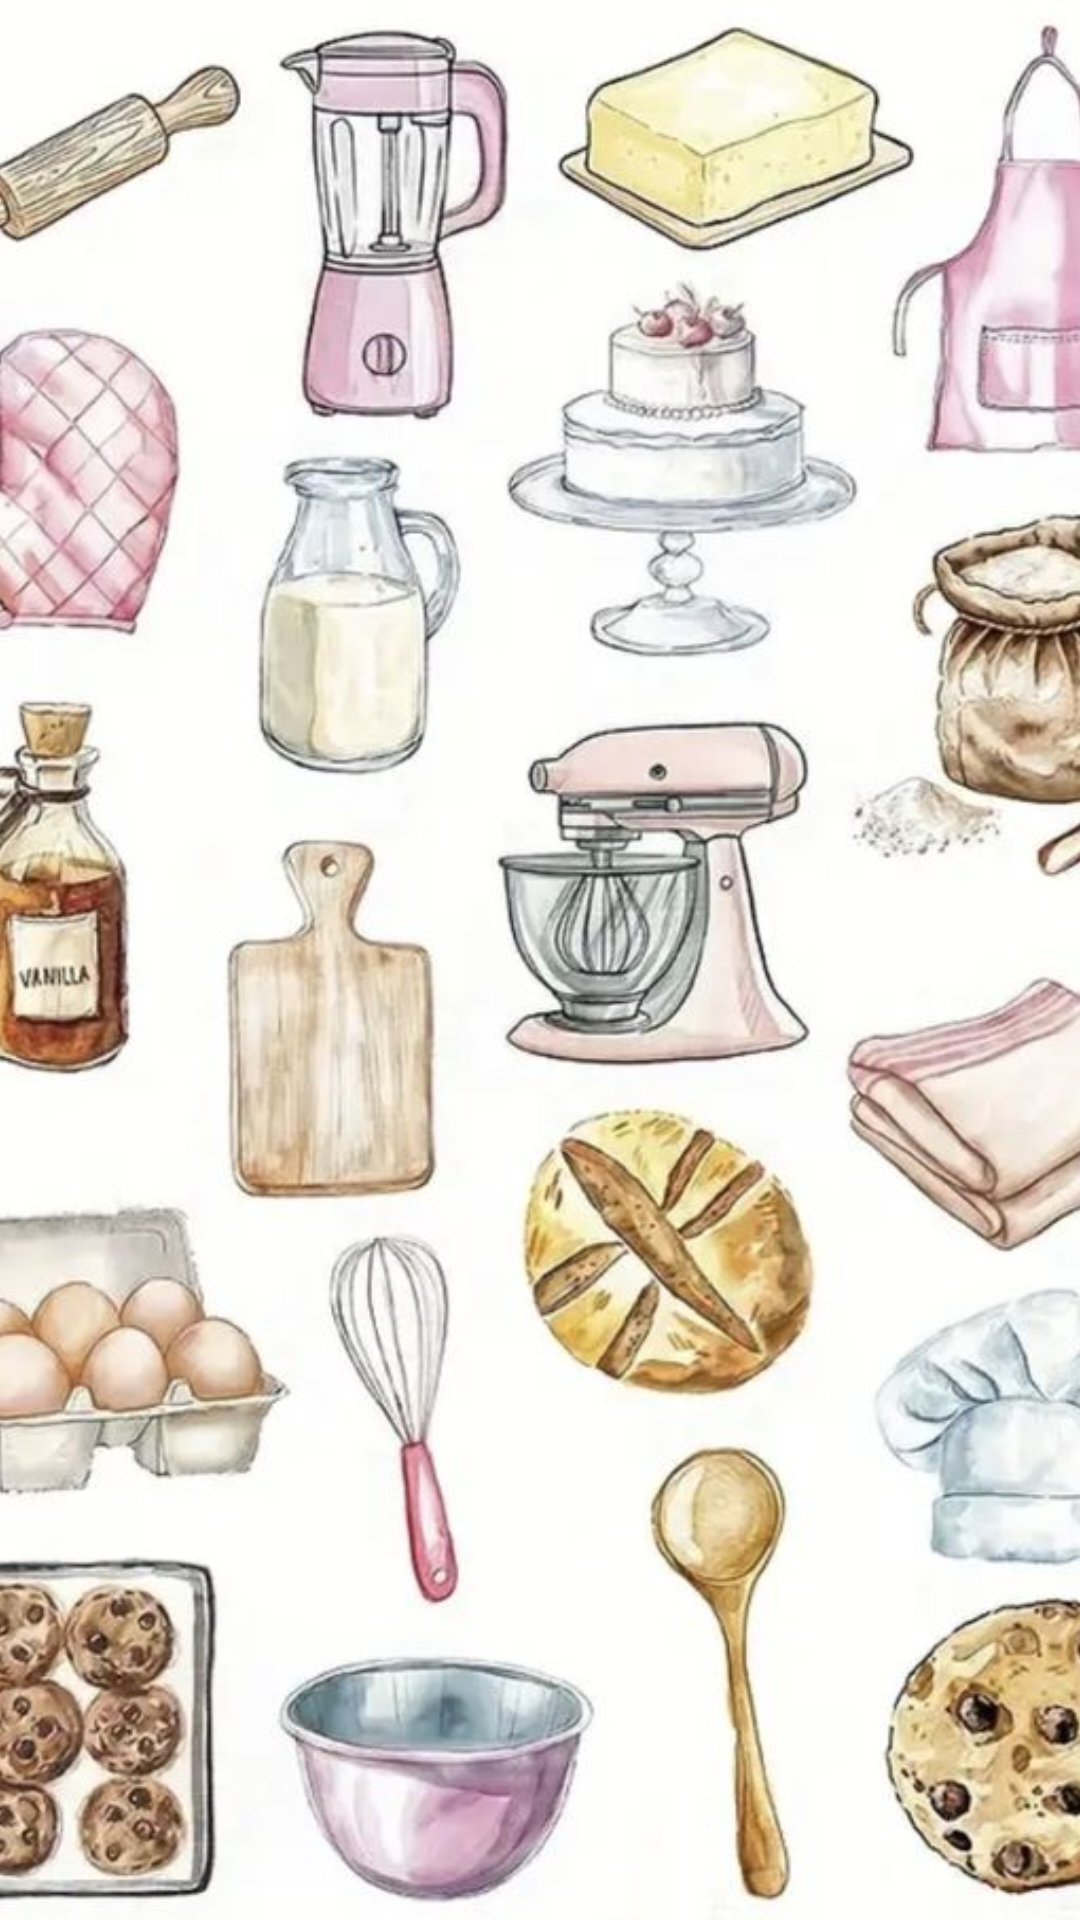

Layout XML and referenced resources for this Android screen:
<!-- AndroidManifest.xml: application theme Theme.Recipesbymaayan -->
<!-- res/layout/activity_splash.xml -->
<?xml version="1.0" encoding="utf-8"?>
<androidx.constraintlayout.widget.ConstraintLayout xmlns:android="http://schemas.android.com/apk/res/android"
    xmlns:app="http://schemas.android.com/apk/res-auto"
    xmlns:tools="http://schemas.android.com/tools"
    android:id="@+id/main"
    android:layout_width="match_parent"
    android:layout_height="match_parent"
    tools:context=".SplashActivity">

    <ImageView
        android:id="@+id/imageView2"
        android:layout_width="0dp"
        android:layout_height="0dp"
        android:scaleType="centerCrop"
        app:layout_constraintBottom_toBottomOf="parent"
        app:layout_constraintEnd_toEndOf="parent"
        app:layout_constraintHorizontal_bias="0.465"
        app:layout_constraintStart_toStartOf="parent"
        app:layout_constraintTop_toTopOf="parent"
        app:srcCompat="@drawable/bakinglogo" />
</androidx.constraintlayout.widget.ConstraintLayout>
<!-- resources referenced by this layout -->
<resources>
  <!-- drawable bakinglogo: png bitmap (drawable, 92294 bytes) -->
  <style name="Theme.Recipesbymaayan" parent="Base.Theme.Recipesbymaayan" />
  <style name="Base.Theme.Recipesbymaayan" parent="Theme.Material3.DayNight.NoActionBar">
          
          
      </style>
</resources>
